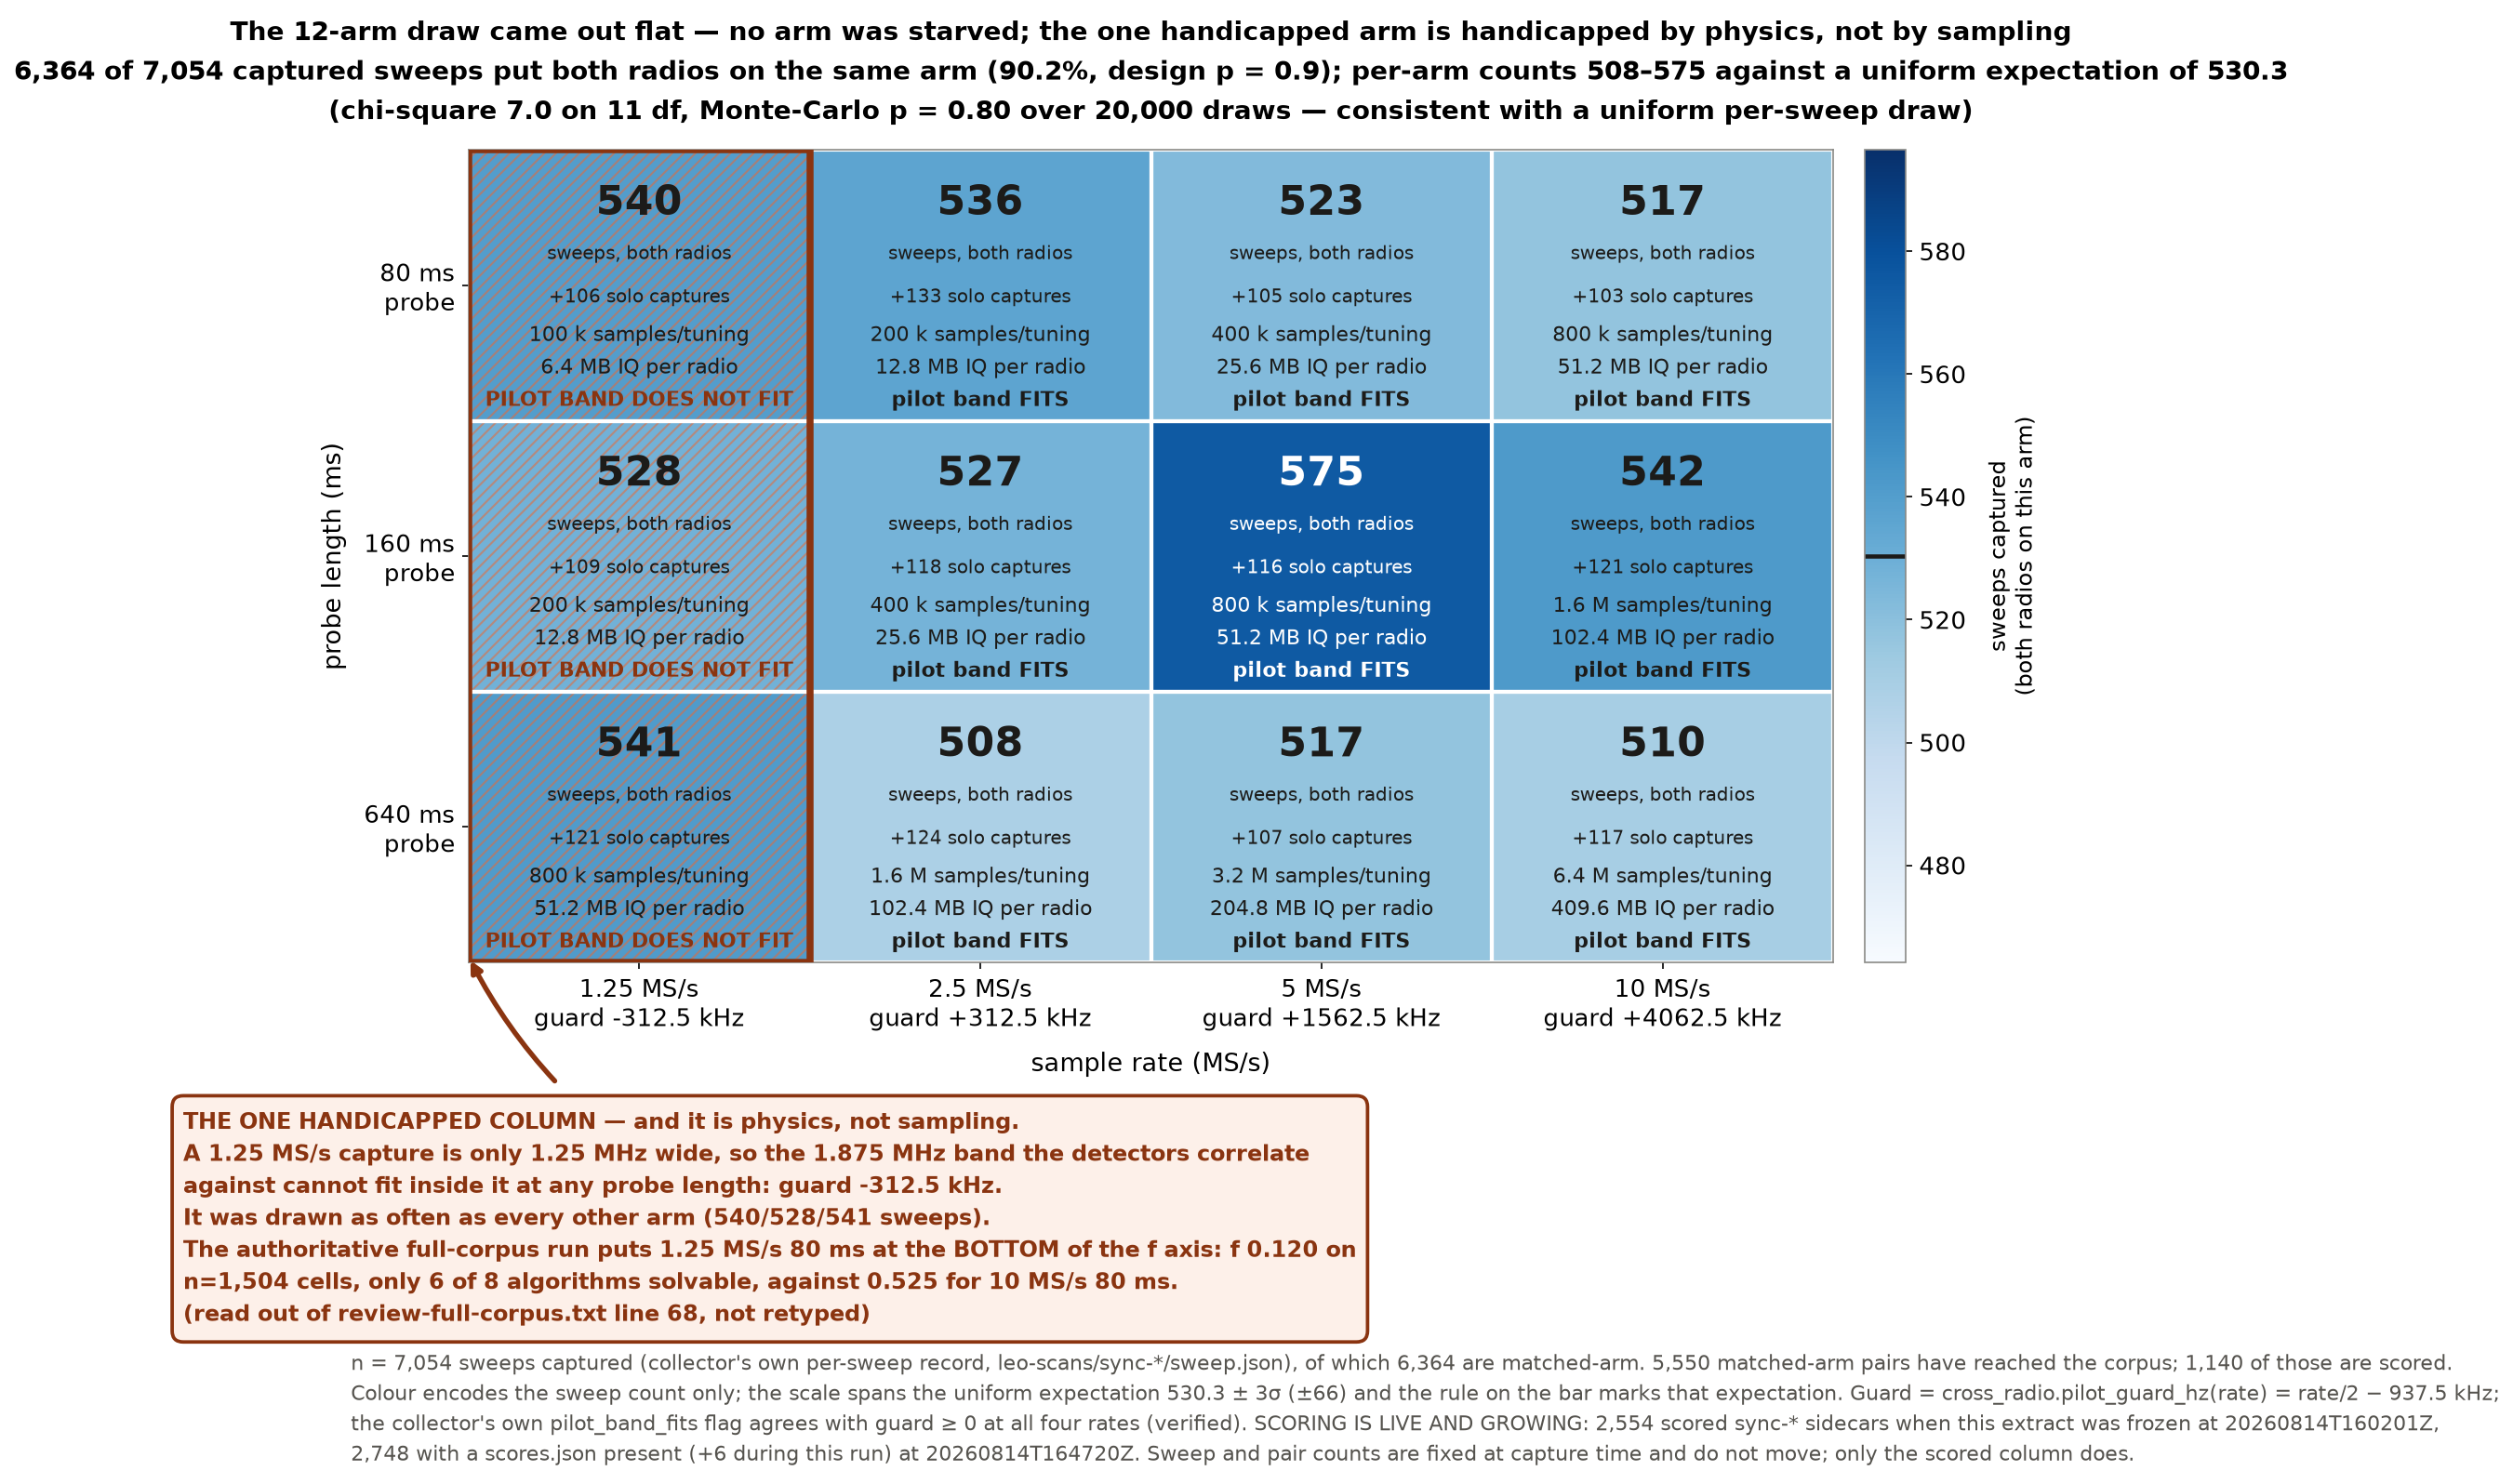

This figure's Python source:
#!/usr/bin/env python3
"""arm-matrix: the 12-arm randomised design, as actually executed.

Every sweep draws one of 12 arms -- probe length {80, 160, 640} ms x sample rate
{1.25, 2.5, 5.0, 10.0} MS/s -- and both radios take that arm with p = 0.9.  This
figure is the executed draw, counted off the collector's own per-sweep record:

    /mnt/qnap01/mouse9911/leo-scans/sync-*/sweep.json

which is written at capture time and carries the arm, the edge order, the IQ
byte count and the collector's own ``pilot_band_fits`` flag.  Nothing here is
re-derived from the scores, because the arm draw happens before scoring and the
scored subset is still growing; the corpus counts (imported, scored) are carried
alongside so the reader can see how much of each arm has been adjudicated.

The load-bearing feature is the 1.25 MS/s column.  The detectors correlate
against a 1.875 MHz pilot band, and the guard a rate leaves for it is
``cross_radio.pilot_guard_hz(rate) = rate/2 - 937.5 kHz``.  At 1.25 MS/s that is
-312.5 kHz: the band does not fit inside the captured spectrum at all, at any
probe length.  The full-corpus review finds that whole column at the bottom of
the f axis (1.25 MS/s 80 ms: f 0.120, the lowest of the 12 arms, and only 6 of 8
algorithms solvable there).  It is the one arm the analysis finds genuinely
handicapped, and it is handicapped by physics, not by how often it was drawn.

  guard          cross_radio.pilot_guard_hz (repository function, not restated)
  pilot fits     the collector's own arm flag, cross-checked against guard >= 0
  samples/tuning sweep.json radios[*].iq.shape[1]
  IQ bytes       sweep.json radios[*].iq.bytes  (per radio; a matched sweep
                 writes two of them)

Usage:
    nice -n 15 python3 arm-matrix.py
"""
from __future__ import annotations

import json
import os
import re
import sys
import time
from glob import glob

import numpy as np
import matplotlib
matplotlib.use("Agg")
import matplotlib.pyplot as plt
from matplotlib.patches import Rectangle

sys.path.insert(0, "/home/satpi01/leo-tracker/src")
from leo_tracker.radio.beacon.cross_radio import (  # noqa: E402
    DEAD_RECEIVERS, PILOT_BAND_HZ, SCORES_SCHEMA, pilot_guard_hz, sweep_geometry,
)

HERE = os.path.dirname(os.path.abspath(__file__))
SUMMARY = os.path.dirname(HERE)
CACHE = os.path.join(SUMMARY, "cache", "design.npz")
SCANS = "/mnt/qnap01/mouse9911/leo-scans"
CORPUS = "/mnt/qnap01/mouse9911/leo/surveys/corpus"
REVIEW = ("/home/satpi01/leo-tracker/reports/sync-scan-cross-radio-2026-08-14/"
          "review-full-corpus.txt")
NAME = "arm-matrix"

PROBES_MS = [80.0, 160.0, 640.0]
RATES_MSPS = [1.25, 2.5, 5.0, 10.0]
MC_DRAWS = 20000
MC_SEED = 20260814          # cross_radio.BOOTSTRAP_SEED convention

INK = "#1c1b19"
MUTED = "#55534e"
ALERT = "#8a3410"           # the report's existing "this is the problem" ink
ALERT_LIGHT = "#eb6834"


# --------------------------------------------------------------------------
# cache  (identical to geometry.py's; either script builds it, both read it)
# --------------------------------------------------------------------------

def encode_order(order) -> str:
    return ",".join(f"{item[0]}:{str(item[1]).split('-')[0]}" for item in (order or []))


def decode_order(text: str):
    if not text:
        return []
    return [[int(part.split(":")[0]), part.split(":")[1]] for part in text.split(",")]


def build_cache() -> None:
    """One pass: the collector's sweep records plus the corpus manifests.

    sweep.json is 2.4 kB and manifest.json is 3.1 kB, so this reads ~60 MB.
    scores.json is 1.6 MB apiece and is deliberately NOT read -- only its first
    300 bytes, which is enough for the schema gate ``load_pairs`` applies.
    """
    started = time.strftime("%Y%m%dT%H%M%SZ", time.gmtime())
    srow, skipped = [], {"no_sweep_json": 0, "unreadable": 0, "not_two_radios": 0}
    for directory in sorted(glob(os.path.join(SCANS, "sync-*"))):
        path = os.path.join(directory, "sweep.json")
        if not os.path.isfile(path):
            skipped["no_sweep_json"] += 1
            continue
        try:
            with open(path) as handle:
                sweep = json.load(handle)
        except (OSError, ValueError):
            skipped["unreadable"] += 1
            continue
        radios = sweep.get("radios") or {}
        if len(radios) != 2:
            skipped["not_two_radios"] += 1
            continue
        left_id, right_id = sorted(radios)
        row = {"utc": str(sweep.get("utc") or os.path.basename(directory)[5:]),
               "matched_arm": bool(sweep.get("matched_arm")),
               "geometry": sweep_geometry(radios[left_id].get("tunings"),
                                          radios[right_id].get("tunings")),
               "radio_a": left_id, "radio_b": right_id}
        for tag, radio in (("a", radios[left_id]), ("b", radios[right_id])):
            arm, iq = radio.get("arm") or {}, radio.get("iq") or {}
            shape = iq.get("shape") or []
            row[f"arm_{tag}"] = str(arm.get("name") or "")
            row[f"rate_{tag}"] = float(arm.get("sample_rate_hz") or 0.0)
            row[f"probe_{tag}"] = float(arm.get("probe_s") or 0.0) * 1e3
            row[f"fits_{tag}"] = bool(arm.get("pilot_band_fits"))
            row[f"bytes_{tag}"] = int(iq.get("bytes") or 0)
            row[f"spt_{tag}"] = int(shape[1]) if len(shape) > 1 else 0
            row[f"tunings_{tag}"] = int(shape[0]) if shape else 0
            row[f"edge_{tag}"] = str(radio.get("edge_order") or "")
            row[f"err_{tag}"] = bool(radio.get("error"))
            row[f"order_{tag}"] = encode_order(radio.get("tunings"))
        srow.append(row)

    crow = []
    census = {"dirs": 0, "no_manifest": 0, "unreadable": 0, "not_synchronised": 0,
              "no_scores": 0, "other_schema": 0, "scored": 0}
    for directory in sorted(glob(os.path.join(CORPUS, "sync-*"))):
        census["dirs"] += 1
        manifest_path = os.path.join(directory, "manifest.json")
        if not os.path.isfile(manifest_path):
            census["no_manifest"] += 1
            continue
        try:
            with open(manifest_path) as handle:
                manifest = json.load(handle)
        except (OSError, ValueError):
            census["unreadable"] += 1
            continue
        survey = (manifest.get("metadata") or {}).get("pre_dwell_survey")
        record = survey.get("synchronised_scan") if isinstance(survey, dict) else None
        if not isinstance(record, dict) or not record.get("paired_sweep"):
            census["not_synchronised"] += 1
            continue
        scores_path = os.path.join(directory, "scores.json")
        schema_ok = False
        if not os.path.isfile(scores_path):
            census["no_scores"] += 1
        else:
            try:
                with open(scores_path) as handle:
                    head = handle.read(300)
            except OSError:
                head = ""
            schema_ok = f'"{SCORES_SCHEMA}"' in head
            census["scored" if schema_ok else "other_schema"] += 1
        arm = record.get("arm") or {}
        labels = list((manifest.get("identity") or {}).get("receiver_labels") or [])
        crow.append({
            "dir": os.path.basename(directory),
            "radio_id": str((manifest.get("identity") or {}).get("radio_id") or ""),
            "paired_sweep": str(record.get("paired_sweep")),
            "arm": str(arm.get("name") or ""),
            "rate": float(arm.get("sample_rate_hz") or manifest.get("sample_rate_hz") or 0.0),
            "probe_ms": float(arm.get("probe_s") or 0.0) * 1e3,
            "fits": bool(arm.get("pilot_band_fits")),
            "matched_arm": bool(record.get("matched_arm")),
            "edge": str(record.get("edge_order") or ""),
            "order": encode_order(survey.get("sample_order")),
            "scored": bool(schema_ok),
            "live_rx": ",".join(l for l in labels if l not in DEAD_RECEIVERS),
            "all_rx": ",".join(labels)})

    boolean = {"matched_arm", "err_a", "err_b", "fits_a", "fits_b", "fits", "scored"}
    real = {"rate_a", "rate_b", "probe_a", "probe_b", "rate", "probe_ms"}
    whole = {"bytes_a", "bytes_b", "spt_a", "spt_b", "tunings_a", "tunings_b"}

    def col(rows, key):
        dtype = (bool if key in boolean else float if key in real
                 else np.int64 if key in whole else None)
        values = [row[key] for row in rows]
        return np.array(values, dtype) if dtype else np.array(values)

    payload = {f"sweep_{key}": col(srow, key) for key in srow[0]}
    payload.update({f"corpus_{key}": col(crow, key) for key in crow[0]})
    payload["meta_json"] = np.array(json.dumps({
        "started_utc": started,
        "finished_utc": time.strftime("%Y%m%dT%H%M%SZ", time.gmtime()),
        "scans_root": SCANS, "corpus_root": CORPUS,
        "sweeps_read": len(srow), "sweep_skipped": skipped,
        "corpus_census": census, "dead_receivers": list(DEAD_RECEIVERS),
        "scores_schema": SCORES_SCHEMA}))
    os.makedirs(os.path.dirname(CACHE), exist_ok=True)
    np.savez_compressed(CACHE, **payload)


def load():
    if not os.path.isfile(CACHE):
        build_cache()
    return np.load(CACHE)


# --------------------------------------------------------------------------
# counting
# --------------------------------------------------------------------------

def census_now() -> dict:
    """Re-stat the share.  Scoring is live, so this is a moment, not a fact."""
    scored = 0
    for directory in glob(os.path.join(CORPUS, "sync-*")):
        if os.path.isfile(os.path.join(directory, "scores.json")):
            scored += 1
    return {"measured_utc": time.strftime("%Y%m%dT%H%M%SZ", time.gmtime()),
            "sweeps_on_share": len(glob(os.path.join(SCANS, "sync-*"))),
            "corpus_sync_dirs": len(glob(os.path.join(CORPUS, "sync-*"))),
            "scored_sidecars_sync": scored}


def corpus_pairs(data) -> list[dict]:
    """load_pairs' own filter, applied to the manifests only.

    Same grouping (paired_sweep), same two-radios rule, same
    ``sweep_geometry`` on the sample orders.  The scored flag rides along so
    the scored sub-population can be taken without a second pass.
    """
    grouped: dict[str, list[int]] = {}
    for index in range(len(data["corpus_dir"])):
        grouped.setdefault(str(data["corpus_paired_sweep"][index]), []).append(index)
    pairs = []
    for sweep in sorted(grouped):
        index = grouped[sweep]
        if len(index) != 2:
            continue
        left, right = sorted(index, key=lambda k: str(data["corpus_radio_id"][k]))
        geometry = sweep_geometry(decode_order(str(data["corpus_order"][left])),
                                  decode_order(str(data["corpus_order"][right])))
        if geometry == "irregular":
            continue
        matched = bool(data["corpus_matched_arm"][left]
                       and data["corpus_matched_arm"][right])
        pairs.append({
            "sweep": sweep, "geometry": geometry, "matched_arm": matched,
            "arm": str(data["corpus_arm"][left]) if matched else "mixed",
            "probe_ms": float(data["corpus_probe_ms"][left]),
            "rate": float(data["corpus_rate"][left]),
            "scored": bool(data["corpus_scored"][left] and data["corpus_scored"][right])})
    return pairs


def build_table(data) -> dict:
    probe_a, rate_a = data["sweep_probe_a"], data["sweep_rate_a"]
    probe_b, rate_b = data["sweep_probe_b"], data["sweep_rate_b"]
    matched = data["sweep_matched_arm"]
    pairs = corpus_pairs(data)

    cells = {}
    for probe in PROBES_MS:
        for rate in RATES_MSPS:
            hz = rate * 1e6
            on_a = (probe_a == probe) & (rate_a == hz)
            on_b = (probe_b == probe) & (rate_b == hz)
            both = on_a & matched
            spt = sorted({int(v) for v in data["sweep_spt_a"][on_a & (data["sweep_spt_a"] > 0)]}
                         | {int(v) for v in data["sweep_spt_b"][on_b & (data["sweep_spt_b"] > 0)]})
            byte = sorted({int(v) for v in data["sweep_bytes_a"][on_a & (data["sweep_bytes_a"] > 0)]}
                          | {int(v) for v in data["sweep_bytes_b"][on_b & (data["sweep_bytes_b"] > 0)]})
            fits = sorted({bool(v) for v in data["sweep_fits_a"][on_a]}
                          | {bool(v) for v in data["sweep_fits_b"][on_b]})
            imported = [p for p in pairs if p["matched_arm"]
                        and p["probe_ms"] == probe and p["rate"] == hz]
            cells[(probe, rate)] = {
                "probe_ms": probe, "rate_msps": rate,
                "arm_name": f"{probe:g}ms-{rate:.2f}MSps",
                "matched_sweeps": int(both.sum()),
                "solo_captures_a": int((on_a & ~matched).sum()),
                "solo_captures_b": int((on_b & ~matched).sum()),
                "radio_captures": int(on_a.sum()) + int(on_b.sum()),
                "samples_per_tuning": spt[0] if len(spt) == 1 else spt,
                "iq_bytes_per_radio": byte[0] if len(byte) == 1 else byte,
                "pilot_band_fits": fits[0] if len(fits) == 1 else fits,
                "pilot_guard_hz": pilot_guard_hz(hz),
                "imported_pairs": len(imported),
                "scored_pairs": sum(1 for p in imported if p["scored"])}
    return {"cells": cells, "pairs": pairs}


def uniformity(counts: list[int]) -> dict:
    """Chi-square against a uniform draw, with a Monte-Carlo p-value.

    Monte Carlo rather than a tabulated critical value: the null is a plain
    multinomial on this same total, so it can be simulated from the data's own
    n with numpy alone and nothing has to be typed in from a table.
    """
    observed = np.array(counts, float)
    total = observed.sum()
    expected = total / observed.size
    statistic = float(((observed - expected) ** 2 / expected).sum())
    rng = np.random.default_rng(MC_SEED)
    draws = rng.multinomial(int(total), np.full(observed.size, 1.0 / observed.size),
                            size=MC_DRAWS).astype(float)
    null = ((draws - expected) ** 2 / expected).sum(axis=1)
    return {"n_total": int(total), "expected_per_arm": float(expected),
            "chi_square": statistic, "df": int(observed.size - 1),
            "mc_draws": MC_DRAWS, "mc_seed": MC_SEED,
            "p_value_mc": float((null >= statistic).mean()),
            "observed_min": int(observed.min()), "observed_max": int(observed.max()),
            "sd_binomial": float(np.sqrt(total * (1.0 / observed.size)
                                         * (1 - 1.0 / observed.size)))}


def authoritative_arm_axis(path: str = REVIEW) -> dict:
    """The arm-axis block of the 5,097-line authoritative run, parsed not retyped.

    The claim this figure annotates -- that the 1.25 MS/s arms sit at the bottom
    of the f axis -- belongs to that run, so it is read out of the run's own text
    at draw time.  Nothing about f is recomputed here; this figure is the design,
    not the estimate.
    """
    try:
        with open(path) as handle:
            lines = handle.read().splitlines()
    except OSError:
        return {"available": False, "path": path}
    out = {"available": False, "path": path}
    for index, line in enumerate(lines):
        if not re.match(r"^\s{4}arm\s{2,}\d+/\d+\s", line):
            continue
        head = re.search(r"^\s+arm\s+(\d+)/(\d+)\s+(\d+)\s+([\d.]+)\.\.([\d.]+)", line)
        if head:
            out.update({"available": True, "line_number": index + 1,
                        "levels": int(head.group(1)), "levels_total": int(head.group(2)),
                        "cells": int(head.group(3)),
                        "f_low": float(head.group(4)), "f_high": float(head.group(5))})
        for follow in lines[index + 1:index + 3]:
            item = re.search(r"^\s+(lowest|highest)\s+(.*?)\s+n=(\d+)\s+f\s+([\d.]+)"
                             r"\s+algorithms\s+([\d.]+)\.\.([\d.]+)\s+over\s+(\d+)", follow)
            if item:
                out[item.group(1)] = {
                    "arm": item.group(2).strip(), "n_cells": int(item.group(3)),
                    "f": float(item.group(4)),
                    "algorithms_low": float(item.group(5)),
                    "algorithms_high": float(item.group(6)),
                    "algorithms_solved": int(item.group(7))}
        break
    return out


def si_bytes(value: int) -> str:
    return f"{value / 1e6:.1f} MB" if value < 1e9 else f"{value / 1e9:.2f} GB"


def si_samples(value: int) -> str:
    return f"{value / 1e3:.0f} k" if value < 1e6 else f"{value / 1e6:g} M"


def markdown_table(cells: dict, order: list) -> str:
    lines = ["| arm | probe (ms) | rate (MS/s) | sweeps, both radios | solo captures |"
             " samples/tuning | IQ bytes per radio | pilot guard (kHz) | pilot band fits |"
             " imported pairs | scored pairs |",
             "|---|---:|---:|---:|---:|---:|---:|---:|:--:|---:|---:|"]
    for key in order:
        cell = cells[key]
        lines.append(
            f"| {cell['arm_name']} | {cell['probe_ms']:g} | {cell['rate_msps']:g} |"
            f" {cell['matched_sweeps']} |"
            f" {cell['solo_captures_a'] + cell['solo_captures_b']} |"
            f" {cell['samples_per_tuning']:,} | {cell['iq_bytes_per_radio']:,} |"
            f" {cell['pilot_guard_hz'] / 1e3:+.1f} |"
            f" {'yes' if cell['pilot_band_fits'] else 'NO'} |"
            f" {cell['imported_pairs']} | {cell['scored_pairs']} |")
    return "\n".join(lines)


# --------------------------------------------------------------------------
# the figure
# --------------------------------------------------------------------------

def main() -> None:
    opening = census_now()
    data = load()
    meta = json.loads(str(data["meta_json"]))
    table = build_table(data)
    cells = table["cells"]
    order = [(p, r) for p in PROBES_MS for r in RATES_MSPS]

    grid = np.array([[cells[(p, r)]["matched_sweeps"] for r in RATES_MSPS]
                     for p in PROBES_MS], float)
    check = uniformity([cells[key]["matched_sweeps"] for key in order])

    # the collector's flag vs the guard the repository computes
    flag_audit = [{"rate_msps": r,
                   "collector_flag": bool(cells[(PROBES_MS[0], r)]["pilot_band_fits"]),
                   "guard_hz": pilot_guard_hz(r * 1e6),
                   "recomputed": bool(pilot_guard_hz(r * 1e6) >= 0.0)}
                  for r in RATES_MSPS]
    flag_agrees = all(item["collector_flag"] == item["recomputed"] for item in flag_audit)

    sweeps_total = int(len(data["sweep_utc"]))
    matched_total = int(data["sweep_matched_arm"].sum())

    review = authoritative_arm_axis()

    plt.rcParams.update({"font.size": 12.5, "axes.titlesize": 14,
                         "axes.labelsize": 13, "xtick.labelsize": 12.5,
                         "ytick.labelsize": 12.5, "axes.grid": False,
                         "figure.facecolor": "white", "axes.facecolor": "white",
                         "axes.edgecolor": "#8a8a86"})
    figure, axes = plt.subplots(figsize=(13.4, 11.2))
    figure.subplots_adjust(left=0.098, right=0.868, top=0.855, bottom=0.335)

    span = 3.0 * check["sd_binomial"]
    image = axes.imshow(grid, cmap="Blues", aspect="auto",
                        vmin=check["expected_per_arm"] - span,
                        vmax=check["expected_per_arm"] + span)

    axes.set_xticks(range(len(RATES_MSPS)))
    axes.set_yticks(range(len(PROBES_MS)))
    axes.set_xticklabels(
        [f"{r:g} MS/s\nguard {pilot_guard_hz(r * 1e6) / 1e3:+.1f} kHz"
         for r in RATES_MSPS])
    axes.set_yticklabels([f"{p:g} ms\nprobe" for p in PROBES_MS])
    axes.set_xlabel("sample rate (MS/s)", labelpad=9)
    axes.set_ylabel("probe length (ms)", labelpad=9)
    axes.set_xlim(-0.5, len(RATES_MSPS) - 0.5)
    axes.set_ylim(len(PROBES_MS) - 0.5, -0.5)

    for row, probe in enumerate(PROBES_MS):
        for column, rate in enumerate(RATES_MSPS):
            cell = cells[(probe, rate)]
            shade = (grid[row, column] - (check["expected_per_arm"] - span)) / (2 * span)
            ink = "white" if shade > 0.62 else INK
            axes.add_patch(Rectangle((column - 0.5, row - 0.5), 1, 1, fill=False,
                                     edgecolor="white", linewidth=2.0, zorder=2))
            axes.text(column, row - 0.30, f"{cell['matched_sweeps']}",
                      ha="center", va="center", fontsize=21, fontweight="bold",
                      color=ink, zorder=4)
            axes.text(column, row - 0.115, "sweeps, both radios",
                      ha="center", va="center", fontsize=9.5, color=ink, zorder=4)
            axes.text(column, row + 0.045,
                      f"+{cell['solo_captures_a'] + cell['solo_captures_b']} solo captures",
                      ha="center", va="center", fontsize=9.5, color=ink, zorder=4)
            axes.text(column, row + 0.185,
                      f"{si_samples(cell['samples_per_tuning'])} samples/tuning",
                      ha="center", va="center", fontsize=10.5, color=ink, zorder=4)
            axes.text(column, row + 0.305,
                      f"{si_bytes(cell['iq_bytes_per_radio'])} IQ per radio",
                      ha="center", va="center", fontsize=10.5, color=ink, zorder=4)
            axes.text(column, row + 0.425,
                      ("pilot band FITS" if cell["pilot_band_fits"]
                       else "PILOT BAND DOES NOT FIT"),
                      ha="center", va="center", fontsize=10.5,
                      fontweight="bold",
                      color=(ink if cell["pilot_band_fits"] else ALERT), zorder=4)

    # --- the handicapped column, marked so it survives a mono print ---------
    dead_column = [index for index, rate in enumerate(RATES_MSPS)
                   if not cells[(PROBES_MS[0], rate)]["pilot_band_fits"]]
    for column in dead_column:
        axes.add_patch(Rectangle((column - 0.5, -0.5), 1, len(PROBES_MS),
                                 fill=True, facecolor="none", hatch="////",
                                 edgecolor=ALERT_LIGHT, linewidth=0.0, alpha=0.55,
                                 zorder=1))
        axes.add_patch(Rectangle((column - 0.5, -0.5), 1, len(PROBES_MS),
                                 fill=False, edgecolor=ALERT, linewidth=3.6,
                                 zorder=5))
    if not dead_column:
        raise SystemExit("no arm is flagged pilot_band_fits=False -- the corpus "
                         "disagrees with the brief; stopping rather than drawing it")
    guard = pilot_guard_hz(RATES_MSPS[dead_column[0]] * 1e6)
    drawn = "/".join(str(cells[(probe, RATES_MSPS[dead_column[0]])]["matched_sweeps"])
                     for probe in PROBES_MS)
    verdict = ""
    if review.get("available") and review.get("lowest"):
        low = review["lowest"]
        verdict = (f"\nThe authoritative full-corpus run puts {low['arm']} at the BOTTOM of "
                   f"the f axis: f {low['f']:.3f} on\nn={low['n_cells']:,} cells, only "
                   f"{low['algorithms_solved']} of 8 algorithms solvable, against "
                   f"{review['f_high']:.3f} for {review['highest']['arm']}.\n"
                   f"(read out of review-full-corpus.txt line {review['line_number'] + 1}, "
                   f"not retyped)")
    axes.annotate(
        "THE ONE HANDICAPPED COLUMN — and it is physics, not sampling.\n"
        f"A {RATES_MSPS[dead_column[0]]:g} MS/s capture is only "
        f"{RATES_MSPS[dead_column[0]]:g} MHz wide, so the {PILOT_BAND_HZ / 1e6:g} MHz band "
        f"the detectors correlate\nagainst cannot fit inside it at any probe length: "
        f"guard {guard / 1e3:+.1f} kHz.\n"
        f"It was drawn as often as every other arm ({drawn} sweeps)." + verdict,
        xy=(dead_column[0] - 0.5, len(PROBES_MS) - 0.52), xycoords="data",
        xytext=(0.098, 0.098), textcoords="figure fraction",
        ha="left", va="bottom", fontsize=11.4, fontweight="bold", color=ALERT,
        arrowprops=dict(arrowstyle="-|>", color=ALERT, lw=2.6, shrinkA=10,
                        shrinkB=2, connectionstyle="arc3,rad=-0.20"),
        annotation_clip=False, zorder=8, linespacing=1.45,
        bbox=dict(boxstyle="round,pad=0.5", fc="#fdf0e9", ec=ALERT, lw=1.8))

    bar = figure.colorbar(image, ax=axes, fraction=0.030, pad=0.022)
    bar.set_label("sweeps captured\n(both radios on this arm)", fontsize=11.5,
                  labelpad=10)
    bar.ax.axhline(check["expected_per_arm"], color=INK, linewidth=2.2)

    axes.set_title(
        "The 12-arm draw came out flat — no arm was starved; the one handicapped arm "
        "is handicapped by physics, not by sampling\n"
        f"{matched_total:,} of {sweeps_total:,} captured sweeps put both radios on the "
        f"same arm ({100.0 * matched_total / sweeps_total:.1f}%, design p = 0.9); "
        f"per-arm counts {check['observed_min']}–{check['observed_max']} against a uniform "
        f"expectation of {check['expected_per_arm']:.1f}\n"
        f"(chi-square {check['chi_square']:.1f} on {check['df']} df, Monte-Carlo "
        f"p = {check['p_value_mc']:.2f} over {MC_DRAWS:,} draws — consistent with a "
        "uniform per-sweep draw)",
        fontsize=13.6, fontweight="bold", pad=16, linespacing=1.5)

    scored_pairs = sum(cell["scored_pairs"] for cell in cells.values())
    imported_pairs = sum(cell["imported_pairs"] for cell in cells.values())
    frozen = meta["corpus_census"]["scored"]

    # Re-stat the share now, so drift under the figure is printed on the figure.
    closing = census_now()
    moved = closing["scored_sidecars_sync"] - opening["scored_sidecars_sync"]
    closing_note = (f"{closing['scored_sidecars_sync']:,} with a scores.json present "
                    f"({moved:+d} during this run)")
    figure.text(
        0.035, 0.010,
        f"n = {sweeps_total:,} sweeps captured (collector's own per-sweep record, "
        f"leo-scans/sync-*/sweep.json), of which {matched_total:,} are matched-arm. "
        f"{imported_pairs:,} matched-arm pairs have reached the corpus; "
        f"{scored_pairs:,} of those are scored.\n"
        f"Colour encodes the sweep count only; the scale spans the uniform expectation "
        f"{check['expected_per_arm']:.1f} ± 3σ (±{span:.0f}) and the rule on the bar marks "
        f"that expectation. Guard = cross_radio.pilot_guard_hz(rate) = rate/2 − "
        f"{PILOT_BAND_HZ / 2e3:g} kHz;\nthe collector's own pilot_band_fits flag agrees with "
        f"guard ≥ 0 at all four rates ({'verified' if flag_agrees else 'DISAGREES — SEE JSON'}). "
        f"SCORING IS LIVE AND GROWING: {frozen:,} scored sync-* sidecars when this extract "
        f"was frozen at {meta['started_utc']},\n{closing_note} at "
        f"{closing['measured_utc']}. Sweep and pair counts are fixed at capture time and do "
        f"not move; only the scored column does.",
        fontsize=10.4, color=MUTED, va="bottom", linespacing=1.5)

    figure.savefig(os.path.join(HERE, f"{NAME}.png"), dpi=150,
                   bbox_inches="tight", facecolor="white")
    plt.close(figure)

    payload = {
        "figure": NAME,
        "finding": ("The 12-arm randomised draw came out flat over 7,054 captured "
                    "sweeps; the 1.25 MS/s column is handicapped because the "
                    "1.875 MHz pilot band does not fit in a 1.25 MHz captured "
                    "band at any probe length, not because it was under-sampled."),
        "sources": {"collector_record": f"{SCANS}/sync-*/sweep.json",
                    "corpus_manifests": f"{CORPUS}/sync-*/manifest.json",
                    "repository_functions": [
                        "leo_tracker.radio.beacon.cross_radio.pilot_guard_hz",
                        "leo_tracker.radio.beacon.cross_radio.sweep_geometry",
                        "leo_tracker.radio.beacon.cross_radio.PILOT_BAND_HZ",
                        "leo_tracker.radio.beacon.cross_radio.DEAD_RECEIVERS"]},
        "census_at_start": opening,
        "census_at_end": closing,
        "census_drift": {key: closing[key] - opening[key] for key in opening
                         if key != "measured_utc"},
        "census_note": ("scored_sidecars_sync counts a scores.json being present; "
                        "the cache's corpus_census.scored additionally applies the "
                        "SCORES_SCHEMA gate at freeze time. Sweep and pair counts are "
                        "fixed at capture and do not drift; the scored column does."),
        "cache_meta": meta,
        "authoritative_review_arm_axis": review,
        "totals": {"sweeps_captured": sweeps_total,
                   "matched_arm_sweeps": matched_total,
                   "matched_arm_fraction": matched_total / sweeps_total,
                   "mismatched_arm_sweeps": sweeps_total - matched_total,
                   "matched_arm_pairs_imported": imported_pairs,
                   "matched_arm_pairs_scored": scored_pairs},
        "uniformity_check": check,
        "pilot_band_flag_audit": flag_audit,
        "pilot_band_flag_agrees_with_guard": flag_agrees,
        "pilot_band_hz": PILOT_BAND_HZ,
        "plotted_grid": {
            "rows_probe_ms": PROBES_MS, "columns_rate_msps": RATES_MSPS,
            "values_matched_sweeps": grid.tolist(),
            "colour_vmin": float(check["expected_per_arm"] - span),
            "colour_vmax": float(check["expected_per_arm"] + span)},
        "arms": [cells[key] for key in order],
        "markdown_table": markdown_table(cells, order)}
    with open(os.path.join(HERE, f"{NAME}.json"), "w") as handle:
        json.dump(payload, handle, indent=2, sort_keys=False)

    print(payload["markdown_table"])
    print()
    print(json.dumps({"uniformity": check, "flag_agrees": flag_agrees,
                      "census_at_start": opening, "census_at_end": closing},
                     indent=2))


if __name__ == "__main__":
    main()
